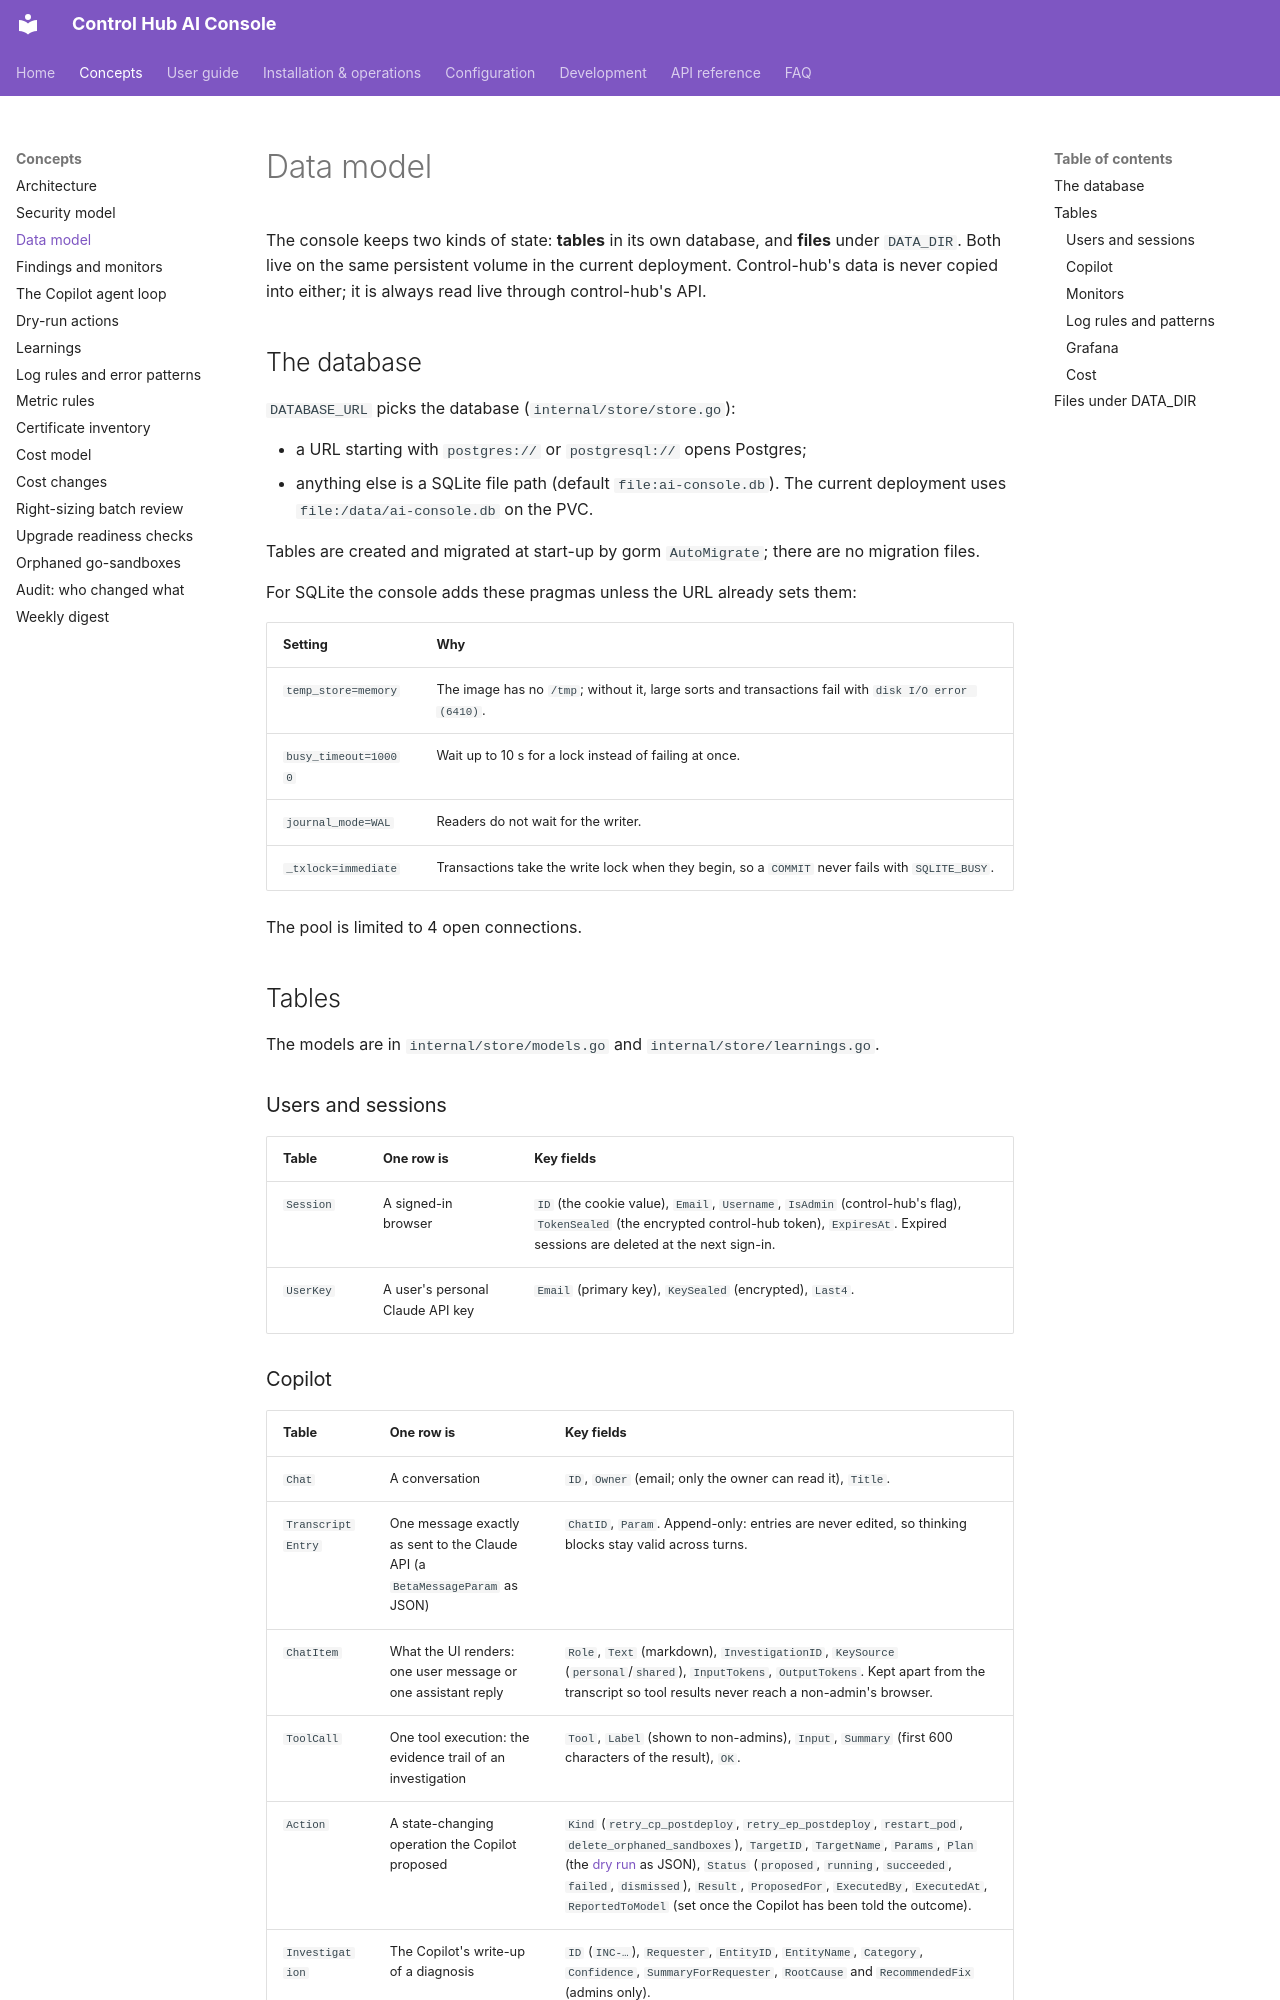

repository: ameypant13/Agentic-AI · page: concepts/data-model/index.html · generator: mkdocs

# Data model

The console keeps two kinds of state: **tables** in its own database, and **files** under `DATA_DIR`. Both live on
the same persistent volume in the current deployment. Control-hub's data is never copied into either; it is always
read live through control-hub's API.

## The database

`DATABASE_URL` picks the database (`internal/store/store.go`):

- a URL starting with `postgres://` or `postgresql://` opens Postgres;
- anything else is a SQLite file path (default `file:ai-console.db`). The current deployment uses
  `file:/data/ai-console.db` on the PVC.

Tables are created and migrated at start-up by gorm `AutoMigrate`; there are no migration files.

For SQLite the console adds these pragmas unless the URL already sets them:

| Setting | Why |
|---|---|
| `temp_store=memory` | The image has no `/tmp`; without it, large sorts and transactions fail with `disk I/O error (6410)`. |
| `busy_timeout=10000` | Wait up to 10 s for a lock instead of failing at once. |
| `journal_mode=WAL` | Readers do not wait for the writer. |
| `_txlock=immediate` | Transactions take the write lock when they begin, so a `COMMIT` never fails with `SQLITE_BUSY`. |

The pool is limited to 4 open connections.

## Tables

The models are in `internal/store/models.go` and `internal/store/learnings.go`.

### Users and sessions

| Table | One row is | Key fields |
|---|---|---|
| `Session` | A signed-in browser | `ID` (the cookie value), `Email`, `Username`, `IsAdmin` (control-hub's flag), `TokenSealed` (the encrypted control-hub token), `ExpiresAt`. Expired sessions are deleted at the next sign-in. |
| `UserKey` | A user's personal Claude API key | `Email` (primary key), `KeySealed` (encrypted), `Last4`. |
